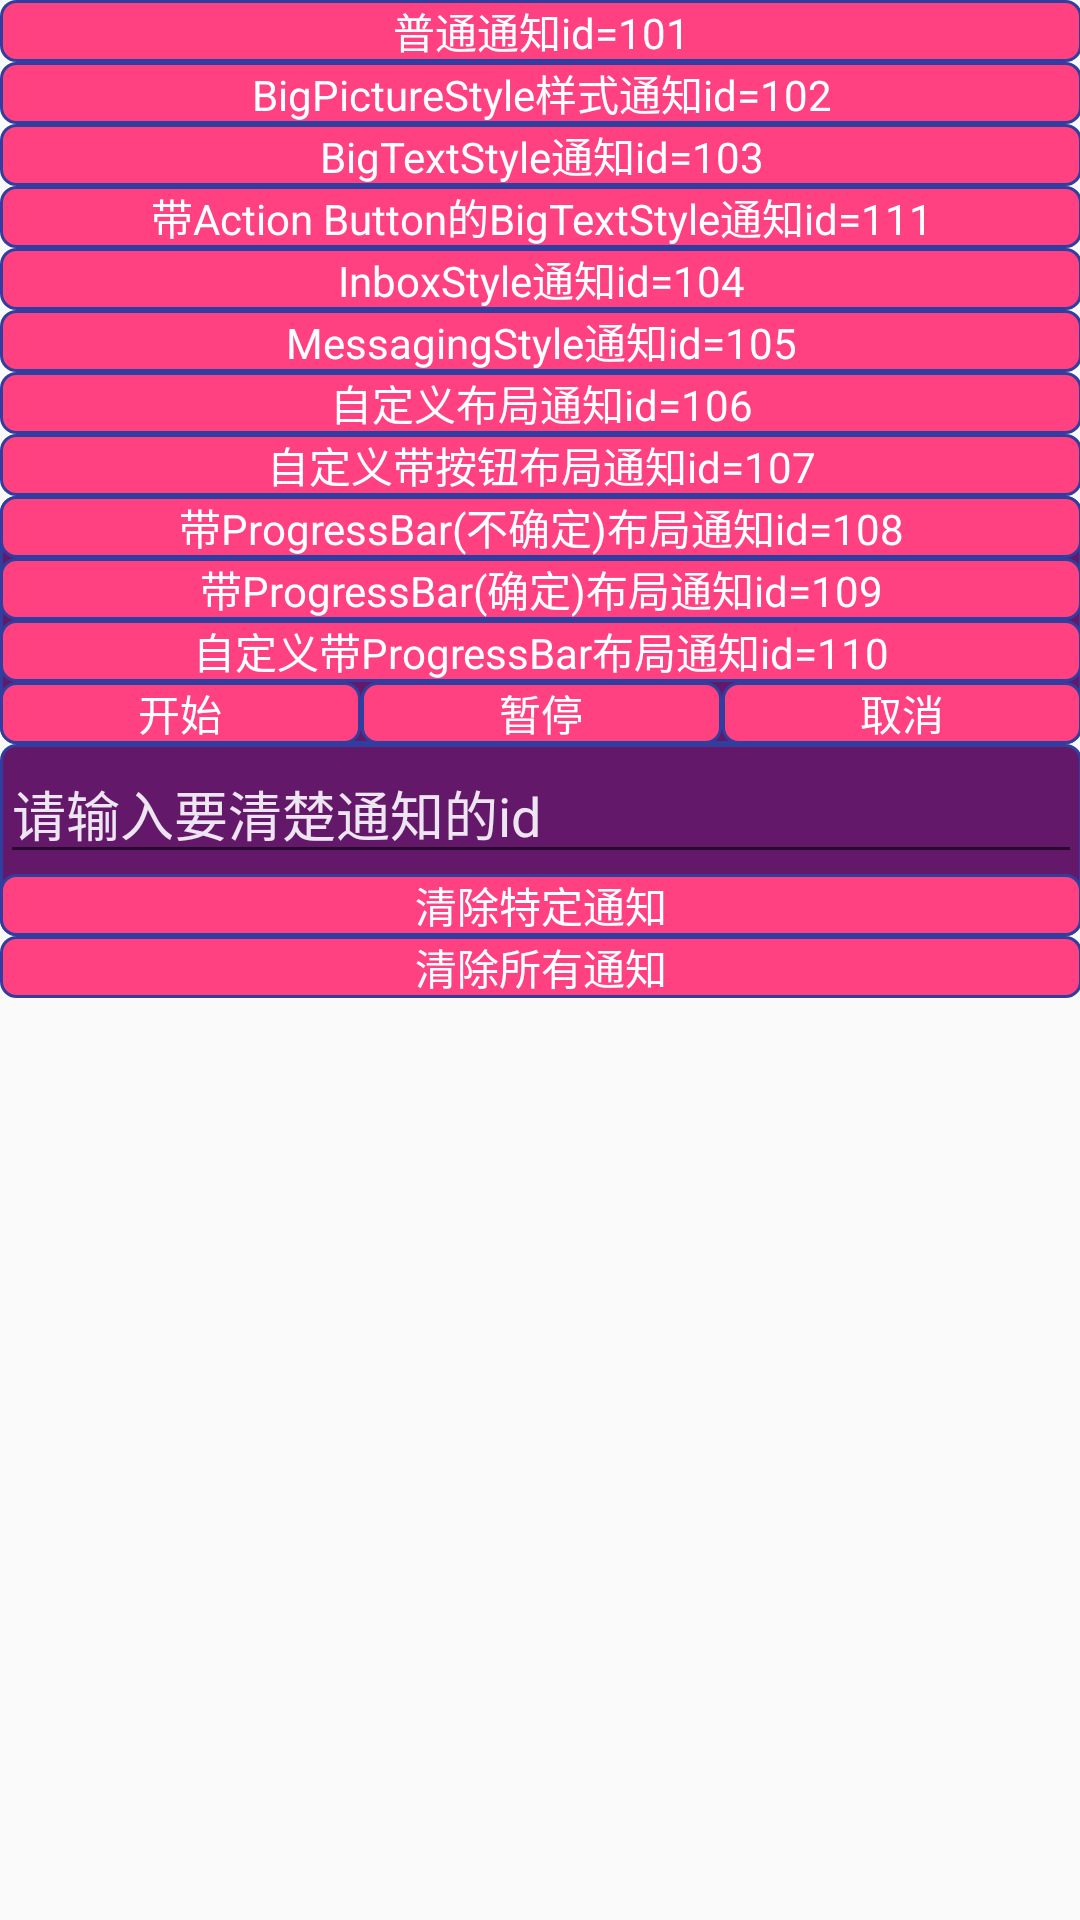

Reconstruct the res/layout file that produces this screen, plus the resources it refers to.
<!-- AndroidManifest.xml: application theme AppTheme -->
<!-- res/layout/activity_main.xml -->
<?xml version="1.0" encoding="utf-8"?>
<ScrollView xmlns:android="http://schemas.android.com/apk/res/android"
    xmlns:tools="http://schemas.android.com/tools"
    android:layout_width="match_parent"
    android:layout_height="match_parent"
    android:paddingBottom="@dimen/activity_vertical_margin"
    android:paddingLeft="@dimen/activity_horizontal_margin"
    android:paddingRight="@dimen/activity_horizontal_margin"
    android:paddingTop="@dimen/activity_vertical_margin"
    android:scrollbars="none"
    tools:context="com.example.notification.MainActivity">

    <LinearLayout
        android:layout_width="match_parent"
        android:layout_height="wrap_content"
        android:orientation="vertical">

        <TextView
            android:id="@+id/tv_btn_normal"
            style="@style/text_btn"
            android:text="普通通知id=101" />

        <TextView
            android:id="@+id/tv_btn_big_picture_style"
            style="@style/text_btn"
            android:text="BigPictureStyle样式通知id=102" />

        <TextView
            android:id="@+id/tv_btn_big_text_style"
            style="@style/text_btn"
            android:text="BigTextStyle通知id=103" />

        <TextView
            android:id="@+id/tv_btn_big_text_style_with_action_btn"
            style="@style/text_btn"
            android:text="带Action Button的BigTextStyle通知id=111" />

        <TextView
            android:id="@+id/tv_btn_inbox_style"
            style="@style/text_btn"
            android:text="InboxStyle通知id=104" />

        <TextView
            android:id="@+id/tv_btn_messaging_style"
            style="@style/text_btn"
            android:text="MessagingStyle通知id=105" />

        <TextView
            android:id="@+id/tv_btn_custom_layout_style"
            style="@style/text_btn"
            android:text="自定义布局通知id=106" />

        <TextView
            android:id="@+id/tv_btn_custom_layout_with_btn_style"
            style="@style/text_btn"
            android:text="自定义带按钮布局通知id=107" />


        <LinearLayout
            android:layout_width="match_parent"
            android:layout_height="wrap_content"
            android:layout_marginBottom="@dimen/activity_vertical_margin"
            android:background="@drawable/bg_purple_all_border"
            android:orientation="vertical">

            <TextView
                android:id="@+id/tv_btn_custom_layout_with_progress_style_not_confirmed"
                style="@style/text_btn"
                android:layout_marginLeft="@dimen/activity_horizontal_margin"
                android:layout_marginRight="@dimen/activity_horizontal_margin"
                android:layout_marginTop="@dimen/activity_vertical_margin"
                android:text="带ProgressBar(不确定)布局通知id=108" />

            <TextView
                android:id="@+id/tv_btn_custom_layout_with_progress_style_confirmed"
                style="@style/text_btn"
                android:layout_marginLeft="@dimen/activity_horizontal_margin"
                android:layout_marginRight="@dimen/activity_horizontal_margin"
                android:text="带ProgressBar(确定)布局通知id=109" />

            <TextView
                android:id="@+id/tv_btn_custom_layout_with_custom_progress_style"
                style="@style/text_btn"
                android:layout_marginLeft="@dimen/activity_horizontal_margin"
                android:layout_marginRight="@dimen/activity_horizontal_margin"
                android:text="自定义带ProgressBar布局通知id=110" />

            <LinearLayout
                android:layout_width="match_parent"
                android:layout_height="wrap_content"
                android:orientation="horizontal">

                <TextView
                    android:id="@+id/tv_btn_start"
                    style="@style/text_btn"
                    android:layout_marginLeft="@dimen/activity_horizontal_margin"
                    android:layout_weight="1"
                    android:text="开始" />

                <TextView
                    android:id="@+id/tv_btn_pause"
                    style="@style/text_btn"
                    android:layout_marginLeft="@dimen/activity_horizontal_margin"
                    android:layout_marginRight="@dimen/activity_horizontal_margin"
                    android:layout_weight="1"
                    android:text="暂停" />

                <TextView
                    android:id="@+id/tv_btn_cancel"
                    style="@style/text_btn"
                    android:layout_marginRight="@dimen/activity_horizontal_margin"
                    android:layout_weight="1"
                    android:text="取消" />
            </LinearLayout>
        </LinearLayout>

        <LinearLayout
            android:layout_width="match_parent"
            android:layout_height="wrap_content"
            android:layout_marginBottom="@dimen/activity_vertical_margin"
            android:background="@drawable/bg_purple_all_border"
            android:orientation="vertical">

            <EditText
                android:id="@+id/et_clear_notify_id"
                android:layout_width="match_parent"
                android:layout_height="wrap_content"
                android:layout_marginBottom="@dimen/activity_vertical_margin"
                android:layout_marginLeft="@dimen/activity_horizontal_margin"
                android:layout_marginRight="@dimen/activity_horizontal_margin"
                android:layout_marginTop="@dimen/activity_vertical_margin"
                android:cursorVisible="true"
                android:hint="请输入要清楚通知的id"
                android:inputType="number"
                android:padding="@dimen/activity_vertical_margin"
                android:textColor="@android:color/white"
                android:textColorHint="#ede5f1" />

            <TextView
                android:id="@+id/tv_btn_clear_special_id"
                style="@style/text_btn"
                android:layout_marginLeft="@dimen/activity_horizontal_margin"
                android:layout_marginRight="@dimen/activity_horizontal_margin"
                android:text="清除特定通知" />
        </LinearLayout>

        <TextView
            android:id="@+id/tv_btn_clear_all"
            style="@style/text_btn"
            android:text="清除所有通知" />

    </LinearLayout>
</ScrollView>
<!-- resources referenced by this layout -->
<resources>
  <!-- drawable bg_purple_all_border (drawable) -->
  <?xml version="1.0" encoding="utf-8"?>
  <shape xmlns:android="http://schemas.android.com/apk/res/android"
      android:shape="rectangle">
  
      <stroke
          android:width="1dp"
          android:color="@color/colorPrimaryDark" />
      <solid android:color="#641869" />
      <corners android:radius="5dp" />
  </shape>
  <style name="text_btn">
          <item name="android:background">@drawable/bg_text_btn</item>
          <item name="android:textColor">@android:color/white</item>
          <item name="android:layout_width">match_parent</item>
          <item name="android:layout_height">wrap_content</item>
          <item name="android:gravity">center</item>
          <item name="android:layout_marginBottom">@dimen/activity_vertical_margin</item>
          <item name="android:paddingTop">@dimen/activity_horizontal_margin</item>
          <item name="android:paddingBottom">@dimen/activity_horizontal_margin</item>
      </style>
  <style name="AppTheme" parent="Theme.AppCompat.Light.DarkActionBar">
          
          <item name="colorPrimary">@color/colorPrimary</item>
          <item name="colorPrimaryDark">@color/colorPrimaryDark</item>
          <item name="colorAccent">@color/colorAccent</item>
      </style>
  <color name="colorPrimaryDark">#303F9F</color>
  <!-- drawable bg_text_btn (drawable) -->
  <?xml version="1.0" encoding="utf-8"?>
  <selector xmlns:android="http://schemas.android.com/apk/res/android">
      <item android:drawable="@drawable/bg_text_btn_normal" android:state_pressed="false" />
      <item android:drawable="@drawable/bg_text_btn_press" android:state_pressed="true" />
      <item android:drawable="@drawable/bg_text_btn_normal" />
  </selector>
  <color name="colorPrimary">#3F51B5</color>
  <color name="colorAccent">#FFFF4081</color>
  <!-- drawable bg_text_btn_normal (drawable) -->
  <?xml version="1.0" encoding="utf-8"?>
  <shape xmlns:android="http://schemas.android.com/apk/res/android"
      android:shape="rectangle">
  
      <corners android:radius="5dp" />
      <solid android:color="@color/colorAccent" />
      <stroke
          android:width="1dp"
          android:color="@color/colorPrimaryDark" />
  </shape>
  <!-- drawable bg_text_btn_press (drawable) -->
  <?xml version="1.0" encoding="utf-8"?>
  <shape xmlns:android="http://schemas.android.com/apk/res/android"
      android:shape="rectangle">
  
      <corners android:radius="5dp" />
      <solid android:color="@color/colorAccentPress" />
      <stroke
          android:width="1dp"
          android:color="@color/colorPrimaryDark" />
  </shape>
  <color name="colorAccentPress">#94FF4081</color>
</resources>
